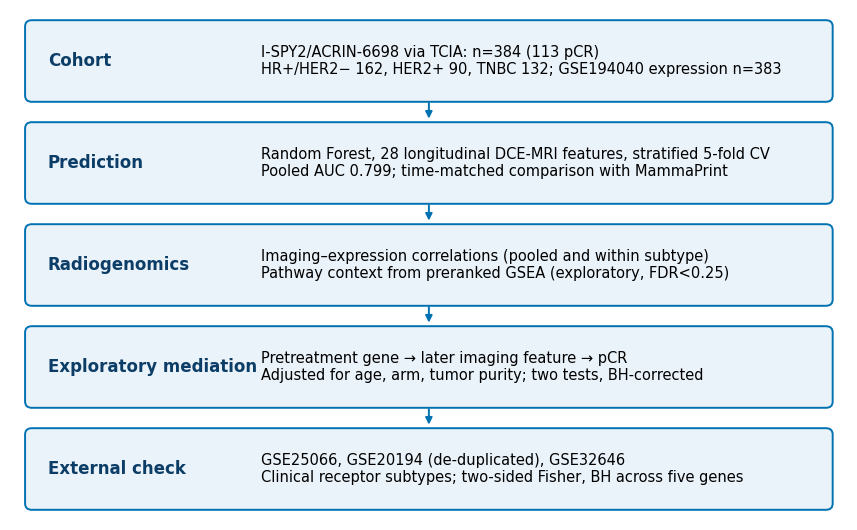

The script that saved this image: (Note: this script raises an exception after producing the figure.)
"""Version 2 Figure 1: study overview with revised numbers."""
import matplotlib; matplotlib.use("Agg"); import matplotlib.pyplot as plt
from matplotlib.patches import FancyBboxPatch
plt.rcParams.update({"font.family": "DejaVu Sans"})
steps = [("Cohort", "I-SPY2/ACRIN-6698 via TCIA: n=384 (113 pCR)\nHR+/HER2− 162, HER2+ 90, TNBC 132; GSE194040 expression n=383"),
         ("Prediction", "Random Forest, 28 longitudinal DCE-MRI features, stratified 5-fold CV\nPooled AUC 0.799; time-matched comparison with MammaPrint"),
         ("Radiogenomics", "Imaging–expression correlations (pooled and within subtype)\nPathway context from preranked GSEA (exploratory, FDR<0.25)"),
         ("Exploratory mediation", "Pretreatment gene → later imaging feature → pCR\nAdjusted for age, arm, tumor purity; two tests, BH-corrected"),
         ("External check", "GSE25066, GSE20194 (de-duplicated), GSE32646\nClinical receptor subtypes; two-sided Fisher, BH across five genes")]
fig, ax = plt.subplots(figsize=(9, 5.4)); ax.set_xlim(0, 10); ax.set_ylim(0, len(steps) * 1.3); ax.axis("off")
for i, (h, t) in enumerate(steps):
    y = (len(steps) - 1 - i) * 1.3 + 0.15
    ax.add_patch(FancyBboxPatch((0.2, y), 9.6, 1.0, boxstyle="round,pad=0.02,rounding_size=0.08", fc="#EAF2FA", ec="#0072B2", lw=1.4))
    ax.text(0.45, y + 0.5, h, fontsize=12, fontweight="bold", va="center", color="#0b3d66")
    ax.text(3.0, y + 0.5, t, fontsize=10.5, va="center")
    if i < len(steps) - 1: ax.annotate("", xy=(5, y - 0.27), xytext=(5, y + 0.0), arrowprops=dict(arrowstyle="-|>", color="#0072B2", lw=1.4))
fig.tight_layout(); fig.savefig("results/revision_r2/figures/fig1_overview.png", dpi=300)
